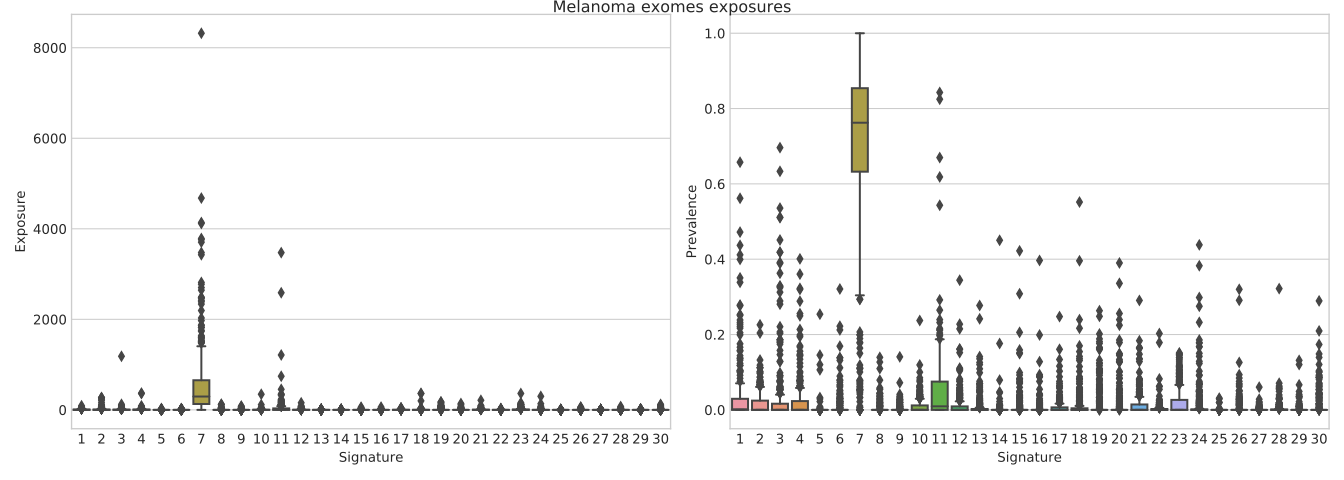

Values plotted in this chart, from the file beside it:
	Signature 1	Signature 2	Signature 3	Signature 4	Signature 5	Signature 6	Signature 7	Signature 8	Signature 9	Signature 10	Signature 11	Signature 12	Signature 13	Signature 14	Signature 15	Signature 16	Signature 17	Signature 18	Signature 19	Signature 20	Signature 21	Signature 22	Signature 23
A02	9.711	1.8202476984557018e-15	4.211	0.0	0.0	3.007	190.4	0.0	1.1362966963072579e-14	3.904	20.8	0.0	1.165	0.0	4.3152857157637724e-16	2.396477050462855e-15	1.718	1.7344424502509412e-15	7.989474922994974e-15	5.315434246731539e-15	2.8161754538697604e-16	5.533	3.5086870956729326e-15
A06	30.62	8.523217226312188e-16	0.0	5.165	0.0	3.5420664042003816e-16	206.3	2.59758265916456e-15	4.17035019909337e-16	1.075	0.0	6.464665434002184e-17	0.3936	1.3229716100076198e-15	0.0	1.754215053467854e-15	1.396	1.565	0.0	0.0	0.7866	0.9856	41.76
COLO-829	9.58960705409594e-15	6.863	33.09	63.63	0.0	0.0	521.2	0.0	0.0	1.9762194861881474e-16	113.5	26.41	1.218	0.0	1.2998911402408077e-14	0.0	8.032	42.07	1.1598214095966162e-14	4.916225971129207e-15	1.2039590093593422e-14	7.706480241682207e-15	0.0
D05	2.276	1.1496868906961413e-16	2.7069618428190087e-14	2.878	0.0	0.1185	92.75	5.10520095204538e-15	1.0038523529228493e-15	1.2449346588235266e-15	9.398	2.543055196622362e-14	0.0	0.0	6.115798407300327e-15	2.3773830210368116e-15	0.0	2.207	6.4066221175617055e-15	0.0	11.69	0.1185	19.57
D14	1.231979295561307e-15	1.421	0.0	1.1873800272456973e-14	0.0	2.875	134.2	4.031919843647025e-15	0.0	5.348271838188433e-16	0.0	0.0	2.281	0.0	0.9793	0.0	0.0	0.0	0.0	0.0	7.539671816418211e-16	0.0	2.527
D35	9.516791224192488e-15	1.5857617390670387e-16	0.0	1.3125565580786595e-14	0.0	1.7924311660861652e-15	282.6	0.0	0.0	2.3208004535438958e-15	7.0864131374759466e-15	1.9726382952369742e-14	6.242	7.314704266418937e-16	0.0	0.0	0.0	0.0	3.7753313579571355e-14	2.864349338052613e-14	5.54	0.6041	0.0
D36	1.6587496068532867e-14	1.755990533584486e-16	8.354	0.0	7.398917674812908e-14	6.04	154.2	0.0	0.0	5.008332840055738e-16	1.093107130441344e-14	0.0	1.45	5.862072091019862e-15	0.0	1.6999895150940541e-16	0.0	4.668	2.8779308368671345e-14	0.0	9.062	2.7370226552572584e-17	0.0
D41	0.0	6.415255731516143e-15	0.0	0.0	0.0	0.105	262.8	0.0	0.0	5.231	7.632947033844405e-17	0.0	2.3349216296886725e-16	0.0	3.482	2.745361638308598e-14	0.9326	0.0	2.0749423397655202e-14	1.829	3.223	0.5437	0.0
D49	7.921784995408387e-16	0.0	6.818713595541755e-16	0.0	0.0	0.0	88.95	31.93	3.425612986685742e-15	1.726	1.534	4.811	3.84	5.3825204862372885e-15	0.0	1.3274732586738148e-14	0.0	6.864234362522868e-16	1.0218319343068805e-14	4.876102884443365e-15	2.197	2.0858438851600424e-16	20.28
ME001-Tumor	13.76	3.0469203421833703e-15	32.14	15.28	0.0	3.0103261912716667e-15	281.9	3.750013219640455e-14	13.3	0.0	55.45	8.6721314093925e-15	1.543	3.149520431447638e-15	9.042072464731238e-15	7.456364193130675e-15	8.155	1.7633892520747765e-15	2.4009331507761407e-14	0.0	6.749	0.0	7.216021908748254e-16
ME002-Tumor	0.0	1.054	1.045705093705532e-14	9.652194848664668e-15	3.211764639627782e-13	19.85	695	33.21	1.43	0.0	107.3	1.7500704299333471e-15	0.0	7.537926883590637e-15	1.7394249403111446e-15	0.0	0.0	0.0	0.0	2.658065993869333e-16	36.68	4.235	6.6329798642772235e-15
ME009-Tumor	2.4645131580755543e-14	270.6	0.0	0.0	0.0	0.0	227	126.2	0.0	22.95	3474	1.4090297419336607e-14	7.452263617784317e-16	0.0	6.866325088554651e-15	0.0	1.37	6.555919480615461e-14	0.0	6.618474282729034e-14	0.0	0.0	1.1326633585096419e-13
ME010-Tumor	0.0	0.0	12.24	0.0	9.257508146646874e-14	0.0	368.9	5.435113619613186e-15	0.0	0.0	47.8	22.96	1.258	0.0	6.146826504230506e-16	2.296858698890386e-14	3.634	20.44	5.239362235308844e-14	19.55	8.302	1.95	0.0
ME011-Tumor	0.0	3.4608488481560195e-15	6.512316582698883e-14	24.52	3.521855719680648e-13	5.4684884561413075e-14	223.2	0.0	0.0	1.4302216381617047e-15	453.9	1.938022826701959e-15	1.2381373733561943e-16	0.0	9.633515412348985e-14	2.95738896603279e-14	0.0	2.7402741679525865e-16	0.0	0.0	0.0	4.1409956306243685e-15	32.31
ME012-Tumor	5.348752106233317e-16	22.59	1.753069354264026e-14	53.93	1.351541189262261e-14	0.0	271.6	0.0	2.500520966459137e-14	0.0	0.0	1.111736647434512e-14	0.0	0.0	2.228936109162765e-15	0.0	1.2141319994738364e-15	6.854823382927029e-16	4.2389280026122523e-16	33.55	2.1526467405565135e-15	0.0	2.785058435644061e-17
ME014-Tumor	3.747748087831147e-14	0.0	0.0	18.72	6.428873043219033e-14	1.8723897500014184e-14	286.1	0.0	0.0	4.015789661992662e-16	6.83538383336354e-16	23.28	0.0	0.0	1.845584735260593e-14	0.0	2.9535232215416307e-16	15.33	2.691916011013482e-15	81.79	30.23	6.678	0.0
ME015-Tumor	3.416987274109319e-15	0.0	6.272496286527229e-15	3.562	0.0	0.5056	5.726	0.0	1.0899803774148038e-14	1.1807321765621396e-15	0.0	0.0	0.0	5.212843050715556e-15	0.0	0.0	0.5461	23.41	0.0	36.29	8.245	0.0	3.746245169868947e-15
ME016-Tumor	0.0	39.48	0.0	0.0	0.0	18.29	301.5	0.0	7.842208840526968e-16	9.280718407707707e-16	17.06	1.0207024891240987e-15	0.0	1.5950874609183292e-14	1.4697540524882643e-14	2.0528081280082332e-14	5.01898968924015e-16	10.06	1.8050877916855956e-14	31.94	7.083681809768481e-16	1.077	0.0
ME017-Tumor	1.578958369711176e-15	16.06	0.0	13.66	2.6272852581687956e-14	0.0	690.5	2.8182357743828534e-15	4.3435670017045275e-15	3.044	7.091	8.988798349599464e-15	8.403129080482185e-16	8.16471295583816e-15	0.0	4.129495395030381e-15	4.443420528969956e-16	21.55	1.2207271746563387e-14	28.5	0.0	4.204	52.81
ME018-Tumor	5.085722874866703e-16	6.861123949553129e-16	1.744006917465841e-14	22.13	2.519105110783803e-14	0.0	451.4	0.0	2.4334609052095784e-15	10.44	35.48	9.421929614792422e-15	0.0	0.0	3.981032810725825e-15	1.8926210283313483e-14	0.0	0.0	3.292599654936543e-14	21.38	0.0	0.0	7.962
ME020-Tumor	1.837487536179771e-14	0.0	4.251	0.9673	2.784723506133679e-14	0.0	484.5	2.0443114807263853e-14	0.0	0.0	42.37	0.0	7.675	9.108	7.878008769794136e-15	0.0	3.0610388397768628e-15	7.937	3.2821022728976143e-14	14.36	10.58	1.38	1.7159470541061833e-15
ME021-Tumor	0.0	11.47	4.056374586108767e-14	39.85	3.7165332116877085e-14	0.0	91.46	1.3086784828579363e-14	0.0	0.0	4.349461852117091e-15	3.3723087443103126e-14	7.8940145223364e-16	0.0	0.0	0.0	0.0	16.45	0.0	36.65	0.0	2.7153365372333507e-15	1.473484583195488e-15
ME024-Tumor	6.434112159220413e-17	0.0	23.92	0.0	0.0	1.7361904065054152e-14	570.9	15.33	0.0	14.2	100.5	0.0	6.372178193070399e-16	1.294086018727448e-15	5.343116917350406e-15	0.0	9.97	0.0	1.6884656524517679e-15	2.4293835444004367e-15	11.98	9.06531470186274e-17	5.6615946863202515e-15
ME029-Tumor	0.0	38.18	4.005685077183056e-15	0.0	4.169726181459075e-14	2.1911311051031326e-14	375.4	6.234584440518586e-16	2.4336393449796213e-15	18.15	122.2	0.0	5.576811988933866e-17	0.0	0.0	0.0	5.922316139563824e-17	1.1747998725423237e-14	1.5475365741677013e-14	14.87	7.815	0.0	8.004
ME030-Tumor	7.647545733361238e-17	0.8513	0.0	10.73	0.0	0.0	284.9	1.4086894022584651e-15	1.746	5.694440903963426e-17	54.62	0.0	0.0	0.0	6.69749708718287e-16	1.5593362381445373e-15	5.242	2.818	2.698108735248564e-15	5.273666257595038e-15	13.96	0.0	24.6
ME032-Tumor	1.3989146973223552e-14	32.07	4.775175814154585e-15	0.0	4.763729570729697e-13	8.662083899360025e-14	5.909	0.0	5.4466877738436946e-15	0.0	743.1	2.6046141313618094e-14	0.0	2.303302032203382e-14	0.0	2.0059298682140134e-14	0.0	0.0	96.61	0.0	0.0	0.0	23.29
ME033-Tumor	4.83	5.901	2.798815192613379e-15	47.47	8.286410525459892e-14	1.3299253011771152e-14	342.8	0.0	1.8356869783166862e-14	0.0	15.49	0.0	1.8828319921608847e-16	9.537456902324738e-15	0.0	5.873286440315175e-15	3.198	27.88	0.0	14.06	3.2913044518753973e-15	1.5661348022092963e-15	0.0
ME034-Tumor	0.0	2.655	0.0	5.541	6.602871671300077e-15	3.605	109.7	5.0601750564944325e-15	5.289743741955904e-15	0.0	0.0	0.0	0.8061	0.0	2.6925841958739913e-15	0.0	0.0	2.660184544357069e-16	1.0939978773149028e-14	14.06	0.04748	0.0	1.8442662834592675e-16
ME035-Tumor	1.769	20.31	0.0	19	0.0	4.0606861789600376e-15	175.7	0.0	0.0	4.812	74.85	2.013281847162432e-15	8.969102510457263e-17	1.4604035827864494e-15	0.0	0.0	3.317	2.372	2.5637277484188182e-14	0.0	1.338760003593487e-16	2.565	0.0
ME037-Tumor	22.08	0.0	0.0	8.049	0.0	3.661748133793851e-15	353.5	0.0	8.355684383859273e-15	18.09	0.0	1.453	4.770435881084023e-16	0.0	0.0	8.212777033257883e-15	0.0	4.0468979766433305e-15	0.0	0.0	3.063	0.0	22.34
ME041-Tumor	0.0	0.0	9.449015578496535e-16	25.63	0.0	0.4963	360.7	0.0	3.79773944480718e-15	0.0	18.04	9.065009474601121e-15	0.0	1.3458134728975136e-14	0.0	0.0	0.0	10.64	4.674768353655821e-15	8.262	0.0	1.0828767836193111e-15	0.0
ME043-Tumor	8.307	14.13	0.0	14.57	0.0	1.5034920224624868e-14	660	15.53	0.0	32.17	0.0	0.0	5.1872377973472e-16	2.361851490442489e-14	9.721300378685962e-15	0.0	2.006624982934718e-16	2.063319954781438e-15	0.0	46.8	26.86	3.61	54.96
ME044-Tumor	8.775277833937736e-15	0.0	0.0	23.91	0.0	0.0	898.7	2.8184266986266662e-14	3.479686682761627e-15	3.796	60.17	0.0	1.4037858589352159e-15	2.98	0.0	5.272839591747518e-15	0.0	15.05	1.0486907157460168e-15	13.53	15.09	4.3498550356041953e-16	0.0
ME045-Tumor	0.0	2.280859837178368e-16	0.0	4.081	0.0	22.77	345	0.0	7.462086614558776e-16	1.4514240305105665e-16	27.95	0.0	0.0	0.0	1.3296189790743742e-15	1.3883329924524617e-14	7.242164756763713e-16	16.63	0.0	30.71	0.0	1.8113655212470517e-16	5.555608430760069e-15
ME048-Tumor	2.42845262848368e-14	2.822324246623527e-15	7.308582414409846e-14	1.845057814010878e-14	1.4719161238783728e-13	0.0	148.4	0.0	3.99068576726582e-14	0.0	1.2574599988179781e-14	0.0	8.209	0.0	0.0	0.0	2.582	37.65	3.926444514201959e-14	116.7	0.0	0.0	0.0
ME049-Tumor	5.357131677497075e-16	9.549092847066771e-15	0.0	45.67	3.830804451798537e-14	6.106617039365885e-15	728.8	0.0	0.0	0.0	43.94	16.65	0.0	0.0	1.5460528965128368e-15	0.0	0.7976	1.1057852506183526e-15	5.0266273823388645e-14	0.0	21.06	0.0	46.08
ME050-Tumor	0.0	17.63	14.54	43.99	4.897952787201637e-15	13.5	390.2	0.0	12.19	0.0	72.21	0.4484	0.0	2.3826976562927283e-15	1.0630829324982856e-14	8.454	9.525	9.028	0.0	13.2	0.0	1.8841018992848262e-15	4.330806876748418e-15
Mel-BRAFi-03-Tumor	4.355	6.811	2.739997466227817e-15	4.888	9.14382596550201e-14	3.587121304449388e-15	215.3	2.8519996299198867e-15	0.0	3.0031280531039476e-16	2.763185176492204e-16	2.0880775562590058e-14	2.730026513836064e-17	2.9745103701265402e-15	2.59	0.0	1.019	0.0	0.0	6.6590719800441155e-15	8.415448458893883e-16	0.2288	44.98
Mel_BRAFi_02_PRE-Tumor	0.0	0.0	13.08	0.0	0.0	0.0	963.8	5.42477376255516e-16	0.0	0.0	6.101	1.0024360298581433e-16	6.896	2.335855812481135e-15	13.04	0.0	0.0	0.0	0.0	0.0	0.0	0.0	0.0
PD10020a	0.0	54.47	5.720603190061544e-16	28.91	0.0	2.664141701590646e-14	1026	2.4980598402496757e-16	0.0	0.0	17.16	7.446	0.0	1.3844299675238803e-15	0.0	4.354	9.33	1.812390947266677e-15	8.928151396841923e-14	0.0	2.0125054233979072e-14	11.78	122.1
PD10021a	0.0	1.2457889306012197e-14	0.0	2.9537098762817984e-15	7.99314476679167e-15	0.0	597.9	2.0685099932025683e-14	0.0	0.0	1213	1.7942705299198984e-14	1.1607676430586003e-14	1.4238824707063856e-14	0.0	5.501850795549018e-15	0.0	4.3358400262434e-15	0.0	0.0	0.0	1.5560842483552318e-15	4.4219085748361687e-16
PD10022a	5.196662663180623e-16	7.340746336123011e-16	2.797693264849721e-14	9.943030131909348e-19	0.0	8.64328768303247e-15	204.6	0.0	0.0	5.481660440831723e-16	55.88	1.077180025768991e-14	1.5301690366312796e-16	0.0	1.950948465125898e-14	0.0	0.77	1.75	4.769143430156059e-16	6.370126638320744e-15	7.383748662230404e-15	4.455393302557618e-19	1.8765875350211518e-15
PD9024a2	5.61433058872422e-17	1.3141825868802387e-16	1.1049142971904384e-15	35.16	1.1543369093291455e-13	1.4540260607476326e-16	273.5	3.0701236278267235e-14	1.4192057321661233e-14	6.724676479611285e-16	9.951	19.74	0.0	2.784	5.155	7.792488892840667e-15	0.0	4.477	0.0	0.0	3.3238737475251767e-15	2.3497736953569807e-16	41.64
PD9024b	0.0	0.3861	0.0	0.0	0.0	0.0	2.6459801076980323e-18	1.1473892910553638e-15	1.2993821846567964e-16	1.1836293838758382e-16	0.0	0.0	0.967	2.386303779764464e-16	1.689	0.0	0.0	0.9582	0.0	7.431986282035018e-16	0.0	0.0	3.3983684188915625e-16
PD9025a	0.0	8.040891378674827e-16	0.0	10.08	7.594063289624698e-14	7.317160579205849e-16	431.4	0.0	9.040828960096538e-15	0.0	3.0723746173204795e-15	0.0	0.0	8.467366933445886e-16	0.0	4.1193473616641606e-14	0.0	1.351	2.2149202082125643e-15	1.9221925643127394e-15	0.1523	0.6086	35.38
PD9025b	0.9269	0.6318	9.218636333272517e-16	5.470875303516847e-15	5.081	6.419	6.673234853633506e-17	0.0	2.4438261360842116e-15	0.0	0.0	1.0980939521588602e-15	1.519	0.0	2.988	1.745	0.0	1.9767884251853187e-16	2.4377568927054207e-16	0.0	0.0	2.1460736484850203e-16	6.277218735065217e-17
PD9026a	3.566002875174673e-15	3.987507479749566e-16	0.0	4.077127829835668e-15	0.0	2.7877622583567358e-14	300.9	0.0	0.0	0.0	66.61	1.9925283444490524e-15	1.09	5.958465341995196e-16	0.0	0.0	0.0	1.372	5.731797117312165e-15	1.747879511834047e-15	0.0	1.9499430373421943e-16	0.0
PD9027a	0.0	5.139	0.0	0.0	0.0	0.0	35.44	0.0	0.0	4.094347168754778e-16	0.0	3.706	0.6285	4.949397089153539e-15	0.0	8.478950007198411e-15	0.6035	4.94	0.0	0.0	1.3301231356525838e-16	5.616325827821672e-17	0.0
PD9027b	3.304	0.0	0.0	0.5442	6.968687017038826e-16	0.0	1.6280909244239423e-17	0.0	1.3823859533096662e-15	1.0432459382197506e-16	1.4250116361818475e-15	1.9301529841983266e-16	1.6055223249090747e-17	3.152	0.0	0.0	1.87447557098771e-17	3.503563585017883e-16	3.8933982528257837e-16	0.0	1.5628498159354713e-15	0.0	7.203845786330873e-16
PD9028a	0.0	1.71778384141959e-14	0.0	20.03	2.9491212231971607e-13	4.6635751055826724e-15	472.4	0.0	1.236606000502909e-15	0.0	169.3	14.72	1.097405045252698e-15	1.512878475169421e-14	2.1123075846067938e-14	0.0	0.0	0.0	0.0	0.0	0.0	3.219	28.34
PD9028b	3.3162213381535668e-15	0.0	15.86	0.0	0.0	4.286	2.3665014846720133e-20	5.7441969156283714e-15	0.0	0.2565	2.1402840430874515e-15	6.38481911450956e-15	0.0	1.402	0.0	3.3771021281603243e-15	0.0	0.0	0.0	4.605	0.9114	1.228697080350452e-15	2.712
PD9029a	7.305	0.0	1.299456456614437e-15	0.0	0.0	2.025472064387847e-15	477.7	2.0233423872165163e-15	4.78	1.6909751383122729e-16	23.01	2.7637673393017082e-15	0.0	4.084629417185951e-16	0.0	2.0561401390846244e-14	0.0	8.417	2.439884026538388e-14	0.0	9.504	0.8803	2.030492841116805e-15
PD9030a	23.53	15.54	0.0	2.3907749441697e-15	1.258837001255643e-16	8.195260215040355e-15	186.9	0.0	0.0	3.594	7.247651979593314e-15	2.4144511309356094e-15	0.0	0.0	1.0177038786666977e-15	9.379941764220667e-15	6.028	3.0428972533488714e-15	16.63	0.0	2.749	0.0	24.71
PD9031a	11.26	1.676185508101602e-15	7.71593799676146e-15	15.65	8.179421274751227e-15	0.0	276.6	8.6681579112506e-15	8.38119250575487e-15	5.487378282612936e-16	5.1545896812121645e-15	0.0	0.3129	1.6735040062042793e-16	0.0	0.0	7.848473231805614e-18	11.59	0.0	1.0156053619720763e-15	6.976	2.1317353214307969e-16	39.77
PD9032a	4.248	19.35	1.511670423881824e-15	0.0	1.9833279095753356e-14	0.0	117.3	0.0	7.457182820759565e-15	17.19	49.84	27.56	8.589553167658666e-16	0.0	3.0558621132775044e-15	0.3768	2.3901554649740492e-18	0.0	0.0	1.9639631908476128e-15	0.0	1.703	14.38
PD9033a	10.97	0.0	2.3210699804179362e-15	0.0	0.0	29.6	731	1.9625020433108143e-14	3.307427320428106e-15	17.12	12.22	0.0	0.7905	0.0	0.0	1.2298448114005817e-14	0.0	0.0	0.0	7.317	19.33	1.966	1.440930415036899e-15
SKCM-13447-Tumor	0.5321	0.0	7.283609896879194e-14	63.38	1.1319151619278133e-14	0.0	658.5	0.0	0.0	0.0	0.0	0.9764	0.6457	0.0	3.846755268846206e-15	7.000044876862967e-15	0.0	33.33	1.2362386793441062e-14	7.614	8.172	1.1075064253030231e-15	10.43
SKCM-13456-Tumor	0.0	8.7	0.0	0.0	1.3174610453476324e-13	16.46	156.4	1.5413010293284602e-14	4.3060974777995895e-16	3.54	0.0	2.2506968956443604e-15	3.393	0.0	3.8476188183185317e-16	0.0	0.3085	6.981	0.0	0.7636	0.0	2.289419083630643e-16	0.0
SKCM-13463-Tumor	3.723	18.04	6.241625503666364e-16	10.38	0.0	7.897947203843735e-17	216.5	9.163	0.0	0.0	3.590973246939927e-15	13.96	0.0	0.0	0.0	0.0	10.41	1.5224715518811128e-15	0.0	6.7865271761458086e-15	2.8086542738331343e-15	9.24975618975866e-17	31.02
SKCM-13468-Tumor	0.0	2.1054960797836676e-18	0.1793	1.8315707778857997e-15	1.5929085211369513e-14	0.0	16.71	0.0	5.027442054651425e-16	3.638355184192442e-17	3.605620806013341e-15	4.678	1.152	1.4851017908942576e-16	9.073	0.0	0.0	7.479	6.152	0.0	2.2750888063022643e-16	3.546	4.243
... 336 more rows
